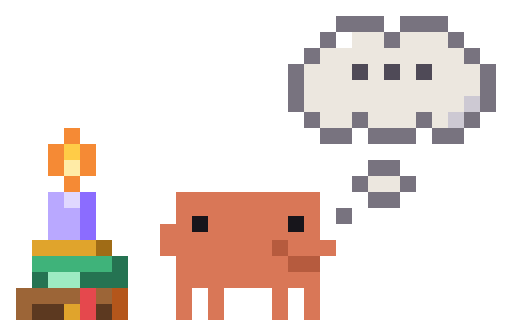
t = 0.00 s
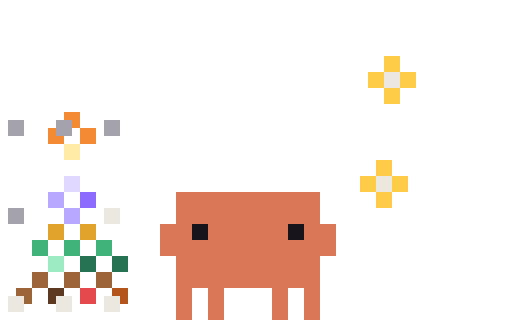
t = 0.11 s
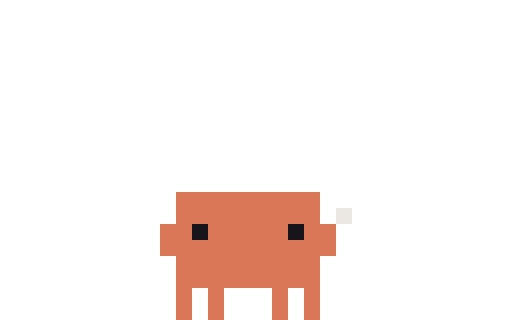
t = 0.23 s
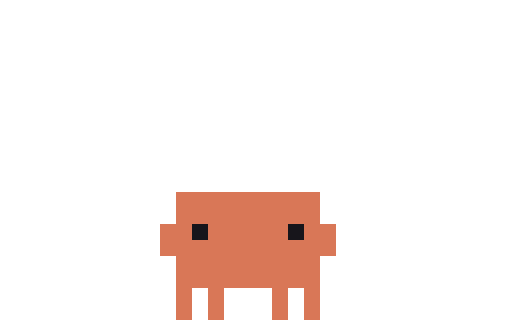
t = 0.33 s
t = 0.48 s: frame unchanged from t = 0.33 s, image omitted
t = 0.55 s: frame unchanged from t = 0.33 s, image omitted

The animated SVG that drew these frames (rendered in a browser with its animation timeline set to each time). Animation: 6 CSS @keyframes rules; one cycle of 0.55 s.

<svg xmlns="http://www.w3.org/2000/svg" width="96" height="60" viewBox="0 0 32 20" shape-rendering="crispEdges"><title>Clawd out-thinking</title><desc>Pack-away for thinking: its scene leaves, ending on the plain pose.</desc><style>@keyframes clawd-out-thinking-0-0{0%{opacity:1}9.091%{opacity:0}100%{opacity:0}}.clawd-out-thinking-0-0{opacity:1;animation:clawd-out-thinking-0-0 550ms step-end 1 forwards}@keyframes clawd-out-thinking-0-1{0%{opacity:0}9.091%{opacity:1}18.182%{opacity:0}100%{opacity:0}}.clawd-out-thinking-0-1{opacity:0;animation:clawd-out-thinking-0-1 550ms step-end 1 forwards}@keyframes clawd-out-thinking-0-2{0%{opacity:0}18.182%{opacity:1}27.273%{opacity:0}100%{opacity:0}}.clawd-out-thinking-0-2{opacity:0;animation:clawd-out-thinking-0-2 550ms step-end 1 forwards}@keyframes clawd-out-thinking-0-3{0%{opacity:0}27.273%{opacity:1}36.364%{opacity:0}100%{opacity:0}}.clawd-out-thinking-0-3{opacity:0;animation:clawd-out-thinking-0-3 550ms step-end 1 forwards}@keyframes clawd-out-thinking-0-4{0%{opacity:0}36.364%{opacity:1}45.455%{opacity:0}100%{opacity:0}}.clawd-out-thinking-0-4{opacity:0;animation:clawd-out-thinking-0-4 550ms step-end 1 forwards}@keyframes clawd-out-thinking-0-5{0%{opacity:0}45.455%{opacity:1}100%{opacity:1}}.clawd-out-thinking-0-5{opacity:0;animation:clawd-out-thinking-0-5 550ms step-end 1 forwards}@media (prefers-reduced-motion:reduce){[class^="clawd-out-thinking-"]{animation:none!important}}</style><g class="clawd-out-thinking-0-0" transform="scale(0.5)"><path fill="#78737F" d="M42 2h6v1h-6zM50 2h6v1h-6zM42 3h6v1h-6zM50 3h6v1h-6zM40 4h2v1h-2zM48 4h2v1h-2zM56 4h2v1h-2zM40 5h2v1h-2zM48 5h2v1h-2zM56 5h2v1h-2zM38 6h2v1h-2zM58 6h2v1h-2zM38 7h2v1h-2zM58 7h2v1h-2zM36 8h2v1h-2zM60 8h2v1h-2zM36 9h2v1h-2zM60 9h2v1h-2zM36 10h2v1h-2zM60 10h2v1h-2zM36 11h2v1h-2zM60 11h2v1h-2zM36 12h2v1h-2zM60 12h2v1h-2zM36 13h2v1h-2zM60 13h2v1h-2zM38 14h2v1h-2zM44 14h2v1h-2zM52 14h2v1h-2zM58 14h2v1h-2zM38 15h2v1h-2zM44 15h2v1h-2zM52 15h2v1h-2zM58 15h2v1h-2zM40 16h4v1h-4zM46 16h6v1h-6zM54 16h4v1h-4zM40 17h4v1h-4zM46 17h6v1h-6zM54 17h4v1h-4zM46 20h4v1h-4zM46 21h4v1h-4zM44 22h2v1h-2zM50 22h2v1h-2zM44 23h2v1h-2zM50 23h2v1h-2zM46 24h4v1h-4zM46 25h4v1h-4zM42 26h2v1h-2zM42 27h2v1h-2z"/><path fill="#FFFFFF" d="M42 4h2v1h-2zM42 5h2v1h-2z"/><path fill="#ECE7DF" d="M44 4h4v1h-4zM50 4h6v1h-6zM44 5h4v1h-4zM50 5h6v1h-6zM40 6h18v1h-18zM40 7h18v1h-18zM38 8h6v1h-6zM46 8h2v1h-2zM50 8h2v1h-2zM54 8h6v1h-6zM38 9h6v1h-6zM46 9h2v1h-2zM50 9h2v1h-2zM54 9h6v1h-6zM38 10h22v1h-22zM38 11h22v1h-22zM38 12h20v1h-20zM38 13h20v1h-20zM40 14h4v1h-4zM46 14h6v1h-6zM54 14h2v1h-2zM40 15h4v1h-4zM46 15h6v1h-6zM54 15h2v1h-2zM46 22h4v1h-4zM46 23h4v1h-4z"/><path fill="#4F4A57" d="M44 8h2v1h-2zM48 8h2v1h-2zM52 8h2v1h-2zM44 9h2v1h-2zM48 9h2v1h-2zM52 9h2v1h-2z"/><path fill="#CDC9D3" d="M58 12h2v1h-2zM58 13h2v1h-2zM56 14h2v1h-2zM56 15h2v1h-2z"/><path fill="#F58A35" d="M8 16h2v1h-2zM8 17h2v1h-2zM6 18h2v1h-2zM10 18h2v1h-2zM6 19h2v1h-2zM10 19h2v1h-2zM6 20h2v1h-2zM10 20h2v1h-2zM6 21h2v1h-2zM10 21h2v1h-2zM8 22h2v1h-2zM8 23h2v1h-2z"/><path fill="#FFCC47" d="M8 18h2v1h-2zM8 19h2v1h-2z"/><path fill="#FFEBA6" d="M8 20h2v1h-2zM8 21h2v1h-2z"/><path fill="#B9A8FF" d="M6 24h2v1h-2zM6 25h2v1h-2zM6 26h4v1h-4zM6 27h4v1h-4zM6 28h4v1h-4zM6 29h4v1h-4z"/><path fill="#E0D8FF" d="M8 24h2v1h-2zM8 25h2v1h-2z"/><path fill="#8B6CFF" d="M10 24h2v1h-2zM10 25h2v1h-2zM10 26h2v1h-2zM10 27h2v1h-2zM10 28h2v1h-2zM10 29h2v1h-2z"/><path fill="#D97757" d="M22 24h18v1h-18zM22 25h18v1h-18zM22 26h18v1h-18zM22 27h2v1h-2zM26 27h10v1h-10zM38 27h2v1h-2zM20 28h4v1h-4zM26 28h10v1h-10zM38 28h2v1h-2zM20 29h20v1h-20zM20 30h14v1h-14zM36 30h6v1h-6zM20 31h14v1h-14zM36 31h6v1h-6zM22 32h14v1h-14zM22 33h14v1h-14zM22 34h18v1h-18zM22 35h18v1h-18zM22 36h2v1h-2zM26 36h2v1h-2zM34 36h2v1h-2zM38 36h2v1h-2zM22 37h2v1h-2zM26 37h2v1h-2zM34 37h2v1h-2zM38 37h2v1h-2zM22 38h2v1h-2zM26 38h2v1h-2zM34 38h2v1h-2zM38 38h2v1h-2zM22 39h2v1h-2zM26 39h2v1h-2zM34 39h2v1h-2zM38 39h2v1h-2z"/><path fill="#17151B" d="M24 27h2v1h-2zM36 27h2v1h-2zM24 28h2v1h-2zM36 28h2v1h-2z"/><path fill="#E0A42C" d="M4 30h8v1h-8zM4 31h8v1h-8zM8 38h2v1h-2zM8 39h2v1h-2z"/><path fill="#A06C16" d="M12 30h2v1h-2zM12 31h2v1h-2z"/><path fill="#B65B3E" d="M34 30h2v1h-2zM34 31h2v1h-2zM36 32h4v1h-4zM36 33h4v1h-4z"/><path fill="#3FB37A" d="M4 32h10v1h-10zM4 33h10v1h-10z"/><path fill="#257352" d="M14 32h2v1h-2zM14 33h2v1h-2zM4 34h2v1h-2zM10 34h6v1h-6zM4 35h2v1h-2zM10 35h6v1h-6z"/><path fill="#9DEBC2" d="M6 34h4v1h-4zM6 35h4v1h-4z"/><path fill="#9C6537" d="M2 36h8v1h-8zM12 36h2v1h-2zM2 37h8v1h-8zM12 37h2v1h-2zM2 38h2v1h-2zM2 39h2v1h-2z"/><path fill="#E5484D" d="M10 36h2v1h-2zM10 37h2v1h-2zM10 38h2v1h-2zM10 39h2v1h-2z"/><path fill="#B4561B" d="M14 36h2v1h-2zM14 37h2v1h-2zM14 38h2v1h-2zM14 39h2v1h-2z"/><path fill="#5C3920" d="M4 38h4v1h-4zM12 38h2v1h-2zM4 39h4v1h-4zM12 39h2v1h-2z"/></g><g class="clawd-out-thinking-0-1" transform="scale(0.5)"><path fill="#78737F" d="M44 2h2v1h-2zM52 2h2v1h-2zM44 3h2v1h-2zM52 3h2v1h-2zM36 10h2v1h-2zM60 10h2v1h-2zM36 11h2v1h-2zM60 11h2v1h-2zM44 14h2v1h-2zM52 14h2v1h-2zM44 15h2v1h-2zM52 15h2v1h-2zM42 16h2v1h-2zM46 16h2v1h-2zM50 16h2v1h-2zM54 16h2v1h-2zM42 17h2v1h-2zM46 17h2v1h-2zM50 17h2v1h-2zM54 17h2v1h-2zM46 20h2v1h-2zM46 21h2v1h-2zM44 22h2v1h-2zM44 23h2v1h-2zM46 24h2v1h-2zM46 25h2v1h-2zM42 26h2v1h-2zM42 27h2v1h-2z"/><path fill="#FFFFFF" d="M42 4h2v1h-2zM42 5h2v1h-2z"/><path fill="#ECE7DF" d="M46 4h2v1h-2zM50 4h2v1h-2zM54 4h2v1h-2zM46 5h2v1h-2zM50 5h2v1h-2zM54 5h2v1h-2zM40 6h2v1h-2zM44 6h2v1h-2zM48 6h2v1h-2zM52 6h2v1h-2zM56 6h2v1h-2zM40 7h2v1h-2zM44 7h2v1h-2zM48 7h2v1h-2zM52 7h2v1h-2zM56 7h2v1h-2zM38 8h2v1h-2zM42 8h2v1h-2zM46 8h2v1h-2zM50 8h2v1h-2zM54 8h2v1h-2zM58 8h2v1h-2zM38 9h2v1h-2zM42 9h2v1h-2zM46 9h2v1h-2zM50 9h2v1h-2zM54 9h2v1h-2zM58 9h2v1h-2zM40 10h2v1h-2zM44 10h2v1h-2zM48 10h2v1h-2zM52 10h2v1h-2zM56 10h2v1h-2zM40 11h2v1h-2zM44 11h2v1h-2zM48 11h2v1h-2zM52 11h2v1h-2zM56 11h2v1h-2zM38 12h2v1h-2zM42 12h2v1h-2zM46 12h2v1h-2zM50 12h2v1h-2zM54 12h2v1h-2zM38 13h2v1h-2zM42 13h2v1h-2zM46 13h2v1h-2zM50 13h2v1h-2zM54 13h2v1h-2zM40 14h2v1h-2zM48 14h2v1h-2zM40 15h2v1h-2zM48 15h2v1h-2zM48 22h2v1h-2zM48 23h2v1h-2z"/><path fill="#CDC9D3" d="M58 12h2v1h-2zM58 13h2v1h-2zM56 14h2v1h-2zM56 15h2v1h-2z"/><path fill="#F58A35" d="M8 14h2v1h-2zM8 15h2v1h-2zM6 16h2v1h-2zM10 16h2v1h-2zM6 17h2v1h-2zM10 17h2v1h-2zM6 18h2v1h-2zM10 18h2v1h-2zM6 19h2v1h-2zM10 19h2v1h-2zM8 20h2v1h-2zM8 21h2v1h-2z"/><path fill="#FFCC47" d="M8 16h2v1h-2zM8 17h2v1h-2z"/><path fill="#FFEBA6" d="M8 18h2v1h-2zM8 19h2v1h-2z"/><path fill="#B9A8FF" d="M6 22h2v1h-2zM6 23h2v1h-2zM6 24h4v1h-4zM6 25h4v1h-4zM6 26h4v1h-4zM6 27h4v1h-4z"/><path fill="#E0D8FF" d="M8 22h2v1h-2zM8 23h2v1h-2z"/><path fill="#8B6CFF" d="M10 22h2v1h-2zM10 23h2v1h-2zM10 24h2v1h-2zM10 25h2v1h-2zM10 26h2v1h-2zM10 27h2v1h-2z"/><path fill="#D97757" d="M22 24h18v1h-18zM22 25h18v1h-18zM22 26h18v1h-18zM22 27h18v1h-18zM20 28h4v1h-4zM26 28h10v1h-10zM38 28h4v1h-4zM20 29h4v1h-4zM26 29h10v1h-10zM38 29h4v1h-4zM20 30h22v1h-22zM20 31h22v1h-22zM22 32h18v1h-18zM22 33h18v1h-18zM22 34h18v1h-18zM22 35h18v1h-18zM22 36h2v1h-2zM26 36h2v1h-2zM34 36h2v1h-2zM38 36h2v1h-2zM22 37h2v1h-2zM26 37h2v1h-2zM34 37h2v1h-2zM38 37h2v1h-2zM22 38h2v1h-2zM26 38h2v1h-2zM34 38h2v1h-2zM38 38h2v1h-2zM22 39h2v1h-2zM26 39h2v1h-2zM34 39h2v1h-2zM38 39h2v1h-2z"/><path fill="#E0A42C" d="M4 28h8v1h-8zM4 29h8v1h-8zM8 36h2v1h-2zM8 37h2v1h-2z"/><path fill="#A06C16" d="M12 28h2v1h-2zM12 29h2v1h-2z"/><path fill="#17151B" d="M24 28h2v1h-2zM36 28h2v1h-2zM24 29h2v1h-2zM36 29h2v1h-2z"/><path fill="#3FB37A" d="M4 30h10v1h-10zM4 31h10v1h-10z"/><path fill="#257352" d="M14 30h2v1h-2zM14 31h2v1h-2zM4 32h2v1h-2zM10 32h6v1h-6zM4 33h2v1h-2zM10 33h6v1h-6z"/><path fill="#9DEBC2" d="M6 32h4v1h-4zM6 33h4v1h-4z"/><path fill="#9C6537" d="M2 34h8v1h-8zM12 34h2v1h-2zM2 35h8v1h-8zM12 35h2v1h-2zM2 36h2v1h-2zM2 37h2v1h-2z"/><path fill="#E5484D" d="M10 34h2v1h-2zM10 35h2v1h-2zM10 36h2v1h-2zM10 37h2v1h-2z"/><path fill="#B4561B" d="M14 34h2v1h-2zM14 35h2v1h-2zM14 36h2v1h-2zM14 37h2v1h-2z"/><path fill="#5C3920" d="M4 36h4v1h-4zM12 36h2v1h-2zM4 37h4v1h-4zM12 37h2v1h-2z"/></g><g class="clawd-out-thinking-0-2" transform="scale(0.5)"><path fill="#FFCC47" d="M48 7h2v1h-2zM48 8h2v1h-2zM46 9h2v1h-2zM50 9h2v1h-2zM46 10h2v1h-2zM50 10h2v1h-2zM48 11h2v1h-2zM48 12h2v1h-2zM47 20h2v1h-2zM47 21h2v1h-2zM45 22h2v1h-2zM49 22h2v1h-2zM45 23h2v1h-2zM49 23h2v1h-2zM47 24h2v1h-2zM47 25h2v1h-2z"/><path fill="#ECE7DF" d="M48 9h2v1h-2zM48 10h2v1h-2zM47 22h2v1h-2zM47 23h2v1h-2zM13 26h2v1h-2zM13 27h2v1h-2zM1 37h2v1h-2zM7 37h2v1h-2zM13 37h2v1h-2zM1 38h2v1h-2zM7 38h2v1h-2zM13 38h2v1h-2z"/><path fill="#F58A35" d="M8 14h2v1h-2zM9 15h1v1h-1zM6 16h1v1h-1zM10 16h2v1h-2zM6 17h2v1h-2zM10 17h2v1h-2z"/><path fill="#A6A2AD" d="M1 15h2v1h-2zM7 15h2v1h-2zM13 15h2v1h-2zM1 16h2v1h-2zM7 16h2v1h-2zM13 16h2v1h-2zM1 26h2v1h-2zM1 27h2v1h-2z"/><path fill="#FFEBA6" d="M8 18h2v1h-2zM8 19h2v1h-2z"/><path fill="#E0D8FF" d="M8 22h2v1h-2zM8 23h2v1h-2z"/><path fill="#B9A8FF" d="M6 24h2v1h-2zM6 25h2v1h-2zM8 26h2v1h-2zM8 27h2v1h-2z"/><path fill="#8B6CFF" d="M10 24h2v1h-2zM10 25h2v1h-2z"/><path fill="#D97757" d="M22 24h18v1h-18zM22 25h18v1h-18zM22 26h18v1h-18zM22 27h18v1h-18zM20 28h4v1h-4zM26 28h10v1h-10zM38 28h4v1h-4zM20 29h4v1h-4zM26 29h10v1h-10zM38 29h4v1h-4zM20 30h22v1h-22zM20 31h22v1h-22zM22 32h18v1h-18zM22 33h18v1h-18zM22 34h18v1h-18zM22 35h18v1h-18zM22 36h2v1h-2zM26 36h2v1h-2zM34 36h2v1h-2zM38 36h2v1h-2zM22 37h2v1h-2zM26 37h2v1h-2zM34 37h2v1h-2zM38 37h2v1h-2zM22 38h2v1h-2zM26 38h2v1h-2zM34 38h2v1h-2zM38 38h2v1h-2zM22 39h2v1h-2zM26 39h2v1h-2zM34 39h2v1h-2zM38 39h2v1h-2z"/><path fill="#E0A42C" d="M6 28h2v1h-2zM10 28h2v1h-2zM6 29h2v1h-2zM10 29h2v1h-2z"/><path fill="#17151B" d="M24 28h2v1h-2zM36 28h2v1h-2zM24 29h2v1h-2zM36 29h2v1h-2z"/><path fill="#3FB37A" d="M4 30h2v1h-2zM8 30h2v1h-2zM12 30h2v1h-2zM4 31h2v1h-2zM8 31h2v1h-2zM12 31h2v1h-2z"/><path fill="#9DEBC2" d="M6 32h2v1h-2zM6 33h2v1h-2z"/><path fill="#257352" d="M10 32h2v1h-2zM14 32h2v1h-2zM10 33h2v1h-2zM14 33h2v1h-2z"/><path fill="#9C6537" d="M4 34h2v1h-2zM8 34h2v1h-2zM12 34h2v1h-2zM4 35h2v1h-2zM8 35h2v1h-2zM12 35h2v1h-2zM2 36h2v1h-2zM3 37h1v1h-1z"/><path fill="#5C3920" d="M6 36h2v1h-2zM6 37h1v1h-1z"/><path fill="#E5484D" d="M10 36h2v1h-2zM10 37h2v1h-2z"/><path fill="#B4561B" d="M14 36h2v1h-2zM15 37h1v1h-1z"/></g><g class="clawd-out-thinking-0-3" transform="scale(0.5)"><path fill="#ECE7DF" d="M48 9h2v1h-2zM48 10h2v1h-2zM47 22h2v1h-2zM47 23h2v1h-2zM42 26h2v1h-2zM42 27h2v1h-2z"/><path fill="#A6A2AD" d="M0 11h1v1h-1zM7 11h2v1h-2zM15 11h2v1h-2zM0 12h1v1h-1zM7 12h2v1h-2zM15 12h2v1h-2zM0 26h1v1h-1zM0 27h1v1h-1z"/><path fill="#D97757" d="M22 24h18v1h-18zM22 25h18v1h-18zM22 26h18v1h-18zM22 27h18v1h-18zM20 28h4v1h-4zM26 28h10v1h-10zM38 28h4v1h-4zM20 29h4v1h-4zM26 29h10v1h-10zM38 29h4v1h-4zM20 30h22v1h-22zM20 31h22v1h-22zM22 32h18v1h-18zM22 33h18v1h-18zM22 34h18v1h-18zM22 35h18v1h-18zM22 36h2v1h-2zM26 36h2v1h-2zM34 36h2v1h-2zM38 36h2v1h-2zM22 37h2v1h-2zM26 37h2v1h-2zM34 37h2v1h-2zM38 37h2v1h-2zM22 38h2v1h-2zM26 38h2v1h-2zM34 38h2v1h-2zM38 38h2v1h-2zM22 39h2v1h-2zM26 39h2v1h-2zM34 39h2v1h-2zM38 39h2v1h-2z"/><path fill="#FFCC47" d="M42 24h2v1h-2zM42 25h2v1h-2zM40 26h2v1h-2zM44 26h2v1h-2zM40 27h2v1h-2zM44 27h2v1h-2zM42 28h2v1h-2zM42 29h2v1h-2z"/><path fill="#17151B" d="M24 28h2v1h-2zM36 28h2v1h-2zM24 29h2v1h-2zM36 29h2v1h-2z"/></g><g class="clawd-out-thinking-0-4" transform="scale(0.5)"><path fill="#D97757" d="M22 24h18v1h-18zM22 25h18v1h-18zM22 26h18v1h-18zM22 27h18v1h-18zM20 28h4v1h-4zM26 28h10v1h-10zM38 28h4v1h-4zM20 29h4v1h-4zM26 29h10v1h-10zM38 29h4v1h-4zM20 30h22v1h-22zM20 31h22v1h-22zM22 32h18v1h-18zM22 33h18v1h-18zM22 34h18v1h-18zM22 35h18v1h-18zM22 36h2v1h-2zM26 36h2v1h-2zM34 36h2v1h-2zM38 36h2v1h-2zM22 37h2v1h-2zM26 37h2v1h-2zM34 37h2v1h-2zM38 37h2v1h-2zM22 38h2v1h-2zM26 38h2v1h-2zM34 38h2v1h-2zM38 38h2v1h-2zM22 39h2v1h-2zM26 39h2v1h-2zM34 39h2v1h-2zM38 39h2v1h-2z"/><path fill="#ECE7DF" d="M42 26h2v1h-2zM42 27h2v1h-2z"/><path fill="#17151B" d="M24 28h2v1h-2zM36 28h2v1h-2zM24 29h2v1h-2zM36 29h2v1h-2z"/></g><g class="clawd-out-thinking-0-5" transform="scale(0.5)"><path fill="#D97757" d="M22 24h18v1h-18zM22 25h18v1h-18zM22 26h18v1h-18zM22 27h18v1h-18zM20 28h4v1h-4zM26 28h10v1h-10zM38 28h4v1h-4zM20 29h4v1h-4zM26 29h10v1h-10zM38 29h4v1h-4zM20 30h22v1h-22zM20 31h22v1h-22zM22 32h18v1h-18zM22 33h18v1h-18zM22 34h18v1h-18zM22 35h18v1h-18zM22 36h2v1h-2zM26 36h2v1h-2zM34 36h2v1h-2zM38 36h2v1h-2zM22 37h2v1h-2zM26 37h2v1h-2zM34 37h2v1h-2zM38 37h2v1h-2zM22 38h2v1h-2zM26 38h2v1h-2zM34 38h2v1h-2zM38 38h2v1h-2zM22 39h2v1h-2zM26 39h2v1h-2zM34 39h2v1h-2zM38 39h2v1h-2z"/><path fill="#17151B" d="M24 28h2v1h-2zM36 28h2v1h-2zM24 29h2v1h-2zM36 29h2v1h-2z"/></g></svg>
